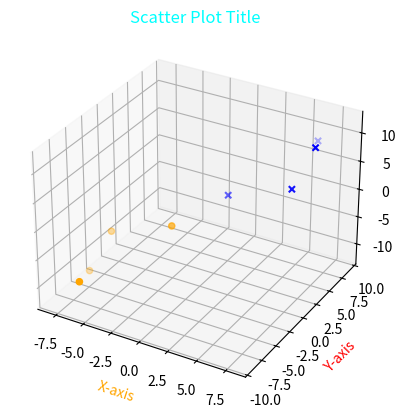

The script that saved this image:
from mpl_toolkits.mplot3d import axes3d
import matplotlib.pyplot as plt

X,Y,Z = [2,7,6,8],[1,2,9,4],[3,6,8,12]
X1,Y1,Z1 =[-2,-7,-6,-8],[-1,-2,-9,-4],[-3,-6,-8,-12]
fig = plt.figure()

#To create a 2d scatterplot, remove projection
ax = fig.add_subplot(1,1,1, projection ='3d')

#Giving the plot a title is done by 'ax.set_title()'
ax.set_title("Scatter Plot Title",color='cyan')


#Use '.scatter' to create the scatterplot
ax.scatter(X,Y,Z, c='blue',marker='x')
ax.scatter(X1,Y1,Z1, c='orange',marker='o')


#Naming the axis is done with 'ax.set_' instead of plt.xlabel because plt only does 2d
ax.set_ylabel('Y-axis',color='red')
ax.set_xlabel("X-axis",color='orange')
ax.set_zlabel('Z-axis',color='green')
plt.show()
